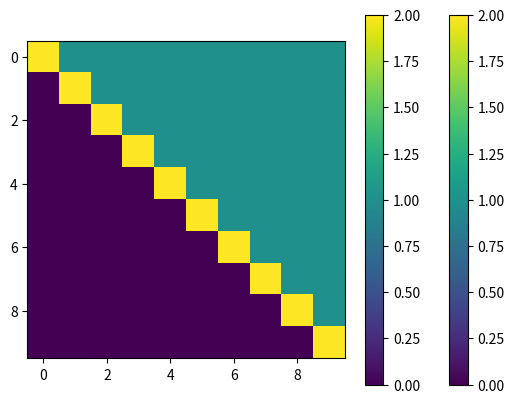

The matplotlib source for this figure:
import matplotlib.pyplot as plt

# REVISANDO A AULA PASSADA

'''matriz = [[1, 2, 3, 4], [5, 6, 7, 8], [9, 10, 11, 12]]
print(matriz[0])
print(type(matriz[0]))
print(matriz[0][3])
print(matriz[2][1])

print('----------------------------------------------------')

# fixa a linha na 0 e percorre todas as colunas e dps a linha +1
def elementos_matriz(matriz):
    for i in range(len(matriz)):
        for j in range(len(matriz[0])):
            print(f'matriz[{i}][{j}] = {matriz[i][j]}')
    return

# funcao q mostrar cada linha da funcao
def mostrar_matriz(matriz):
    for linha in matriz:
        print(linha)
    return

def cria_matriz(linhas, colunas):
    matriz = []
    for i in range(linhas):
        lista = []
        for j in range(colunas):
            lista.append(0) # se for lista.append(i) a 1º linha = 0 a 2º = 1 e assim por diante
        matriz.append(lista)
    return matriz

def plotar_matriz(matriz):
    plt.imshow(matriz)
    plt.colorbar()
    plt.show()
    return

imagem = cria_matriz(10, 10)
mostrar_matriz(imagem)
plotar_matriz(imagem)


print('----------------------------------------------------')

# DIAGONAL
def elementos_matriz(matriz):
    for i in range(len(matriz)):
        for j in range(len(matriz[0])):
            print(f'matriz[{i}][{j}] = {matriz[i][j]}')
    return

# funcao q mostrar cada linha da funcao
def mostrar_matriz(matriz):
    for linha in matriz:
        print(linha)
    return

def cria_matriz(linhas, colunas):
    matriz = []
    for i in range(linhas):
        lista = []
        for j in range(colunas):
            lista.append(0)
        matriz.append(lista)
    return matriz

def plotar_matriz(matriz):
    plt.imshow(matriz)
    plt.colorbar()
    plt.show()
    return

matriz = cria_matriz(10, 10)
for i in range(len(matriz)):
    for j  in  range(len(matriz[0])):
        if i == j:
            matriz[i][j] = 1  # poderia colocar matriz[i][i] pq se o i = j é a msm coisa de matriz[i][i]
plotar_matriz(matriz)

print('----------------------------------------------------')

# MSM FUNCAO DA ANTERIOR SO Q MODIFICOU AS LINHAS 77 A 80 DA ANTERIOR 
def elementos_matriz(matriz):
    for i in range(len(matriz)):
        for j in range(len(matriz[0])):
            print(f'matriz[{i}][{j}] = {matriz[i][j]}')
    return

# funcao q mostrar cada linha da funcao
def mostrar_matriz(matriz):
    for linha in matriz:
        print(linha)
    return

def cria_matriz(linhas, colunas):
    matriz = []
    for i in range(linhas):
        lista = []
        for j in range(colunas):
            lista.append(0)
        matriz.append(lista)
    return matriz

def plotar_matriz(matriz):
    plt.imshow(matriz)
    plt.colorbar()
    plt.show()
    return

matriz = cria_matriz(10, 10)
for i in range(len(matriz)):
    matriz[i][i] = 1
plotar_matriz(matriz)'''

print('----------------------------------------------------')

# CONTRA DIAGONAL
def elementos_matriz(matriz):
    for i in range(len(matriz)):
        for j in range(len(matriz[0])):
            print(f'matriz[{i}][{j}] = {matriz[i][j]}')
    return

# funcao q mostrar cada linha da funcao
def mostrar_matriz(matriz):
    for linha in matriz:
        print(linha)
    return

def cria_matriz(linhas, colunas):
    matriz = []
    for i in range(linhas):
        lista = []
        for j in range(colunas):
            lista.append(0)
        matriz.append(lista)
    return matriz

'''def plotar_matriz(matriz):
    plt.imshow(matriz)
    plt.colorbar()
    plt.show()
    return
'''
matriz = cria_matriz(10, 10)
for i in range(len(matriz)):
    for j in range(len(matriz[0])):
        if i + j == len(matriz) - 1: # o 9 representa o n, e o n == nº de linhas ou colunas - 1
            matriz[i][j] = 1
'''plotar_matriz(matriz)'''

# MELHOR JEITO

matriz = cria_matriz(10, 10)
for i in range(len(matriz)):
    matriz[i][len(matriz) - i - 1] = 1
'''plotar_matriz(matriz)'''

print('----------------------------------------------------')

#
def elementos_matriz(matriz):
    for i in range(len(matriz)):
        for j in range(len(matriz[0])):
            print(f'matriz[{i}][{j}] = {matriz[i][j]}')
    return

# funcao q mostrar cada linha da funcao
def mostrar_matriz(matriz):
    for linha in matriz:
        print(linha)
    return

def cria_matriz(linhas, colunas):
    matriz = []
    for i in range(linhas):
        lista = []
        for j in range(colunas):
            lista.append(0)
        matriz.append(lista)
    return matriz

def plotar_matriz(matriz):
    plt.imshow(matriz)
    plt.colorbar()
    plt.show()
    return

matriz = cria_matriz(10, 10)
for i in range(len(matriz)):
    for j in range(len(matriz[0])):
        if i %2 == 0:
            if j %2 == 0:
                matriz[i][j] = 0
            else:
                matriz[i][j] = 1
        else:
            if j %2 != 0:
                matriz[i][j] = 0
            else:
                matriz[i][j] = 1

'''plotar_matriz(matriz)'''

'''-------MELHOR JEITO XADREZ--------'''
for i in range(len(matriz)):
    for j in range(len(matriz[0])):
        if i%2 == j%2:
            matriz[i][j] = 0
        else:
            matriz[i][j] = 1

'''plotar_matriz(matriz)'''

matriz = cria_matriz(10,10)
for i in range(len(matriz)):
    for j in range(len(matriz[0])):
        if j>i:
            matriz[i][j] = 1
        elif j==i:
            matriz[i][j] = 2

'''plotar_matriz(matriz)'''

'''-------MATRIZ TRANSPOSTA--------'''


def transposta_boa(matriz):
    for i in range(len(matriz)):
        print(matriz[i][j])
        for j in range(i):
            aux = matriz[i][j]
            matriz[i][j] = matriz[j][i]
            matriz[j][i] = aux
    return

plotar_matriz(matriz)


'''--------INVERSÃO DE LISTA--------'''

def superior_bom(matriz):
    for i in range(len(matriz)):
        for j in range(i+1, len(matriz[0])):
            matriz[i][j] = 1
    return
plotar_matriz(matriz)